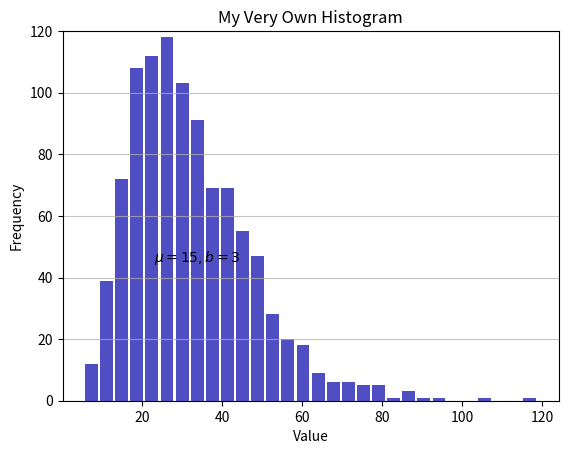

The script that saved this image:
import matplotlib.pyplot as plt
import pandas as pd
import numpy as np

# Generate data on commute times.
size, scale = 1000, 10
d = pd.Series(np.random.gamma(scale, size=size) ** 1.5)

# An "interface" to matplotlib.axes.Axes.hist() method
n, bins, patches = plt.hist(x=d, bins='auto', color='#0504aa',
                            alpha=0.7, rwidth=0.85)
plt.grid(axis='y', alpha=0.75)
plt.xlabel('Value')
plt.ylabel('Frequency')
plt.title('My Very Own Histogram')
plt.text(23, 45, r'$\mu=15, b=3$')
maxfreq = n.max()
# Set a clean upper y-axis limit.
plt.ylim(ymax=np.ceil(maxfreq / 10) * 10 if maxfreq % 10 else maxfreq + 10)
plt.show()